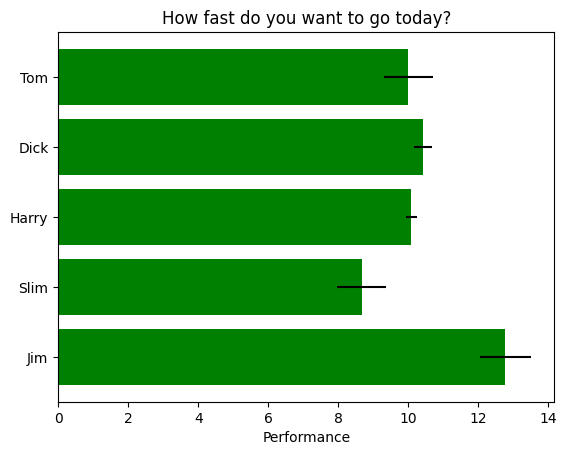

The matplotlib source for this figure:
%matplotlib inline

import matplotlib.pyplot as plt
import numpy as np

# Fixing random state for reproducibility
np.random.seed(19680801)


plt.rcdefaults()
fig, ax = plt.subplots()

# Example data
people = ('Tom', 'Dick', 'Harry', 'Slim', 'Jim')
y_pos = np.arange(len(people))
performance = 3 + 10 * np.random.rand(len(people))
error = np.random.rand(len(people))

ax.barh(y_pos, performance, xerr=error, align='center',
        color='green', ecolor='black')
ax.set_yticks(y_pos)
ax.set_yticklabels(people)
ax.invert_yaxis()  # labels read top-to-bottom
ax.set_xlabel('Performance')
ax.set_title('How fast do you want to go today?')

plt.show()